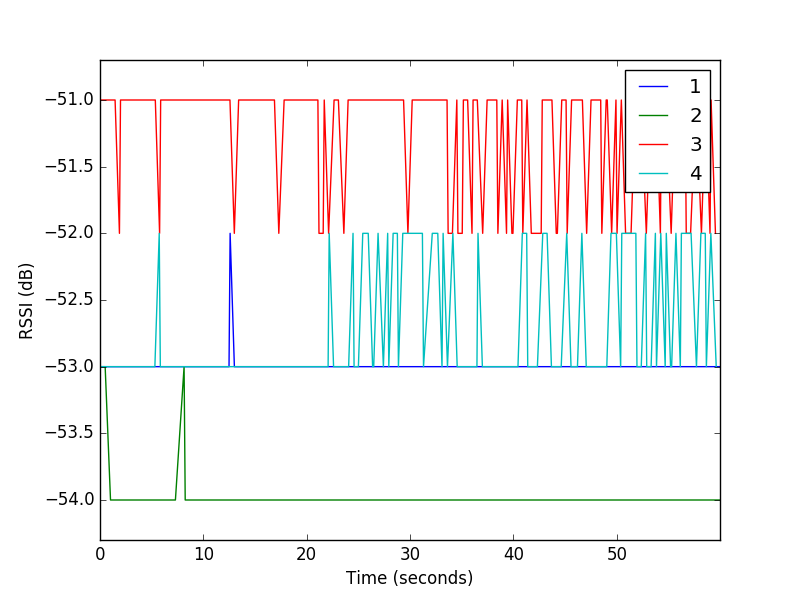

Values plotted in this chart, from the file beside it:
3, 80, 8209, -51
1, 80, 8214, -53
4, 81, 8264, -53
2, 81, 8296, -53
1, 82, 8316, -53
4, 85, 8694, -53
2, 85, 8708, -53
3, 86, 8733, -51
1, 86, 8737, -53
4, 86, 8801, -53
1, 90, 9151, -53
3, 90, 9152, -51
4, 91, 9223, -53
2, 90, 9226, -54
3, 91, 9254, -51
1, 91, 9260, -53
2, 95, 9633, -54
4, 95, 9651, -53
3, 95, 9669, -51
1, 95, 9687, -53
2, 96, 9740, -54
4, 96, 9758, -53
3, 99, 10090, -52
1, 99, 10106, -53
2, 100, 10156, -54
4, 100, 10184, -53
3, 100, 10193, -51
1, 100, 10213, -53
2, 104, 10575, -54
4, 104, 10604, -53
3, 104, 10611, -51
1, 105, 10630, -53
2, 105, 10675, -54
4, 105, 10704, -53
3, 105, 10719, -51
1, 109, 11050, -53
2, 109, 11084, -54
4, 110, 11124, -53
3, 110, 11137, -51
1, 110, 11159, -53
4, 114, 11540, -53
3, 114, 11565, -51
1, 114, 11570, -53
2, 114, 11617, -54
4, 115, 11645, -53
1, 115, 11675, -53
2, 119, 12030, -54
4, 119, 12067, -53
3, 119, 12092, -51
1, 119, 12094, -53
2, 120, 12137, -54
3, 123, 12503, -51
1, 123, 12511, -53
2, 124, 12553, -54
4, 124, 12586, -53
3, 124, 12605, -51
1, 124, 12613, -53
2, 128, 12979, -54
4, 128, 12996, -53
3, 129, 13032, -51
1, 129, 13042, -53
... 651 more rows
